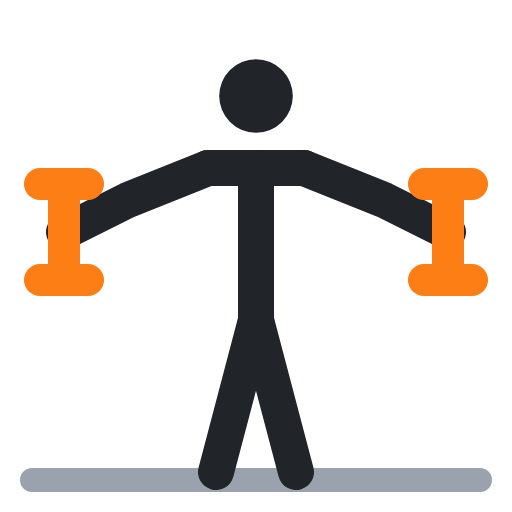
t = 0.00 s
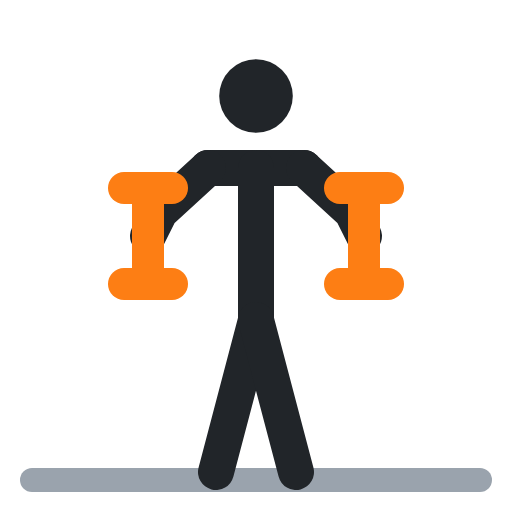
t = 0.40 s
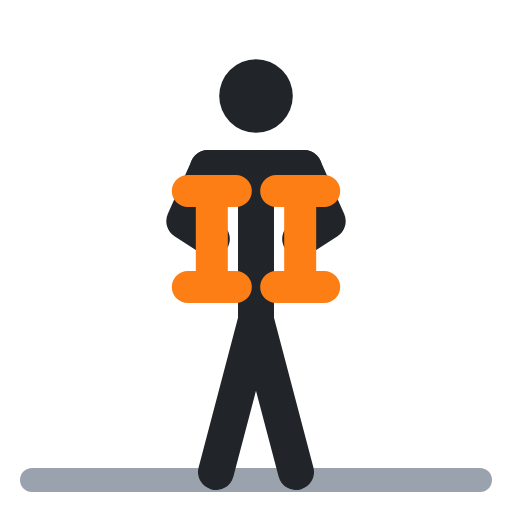
t = 0.60 s
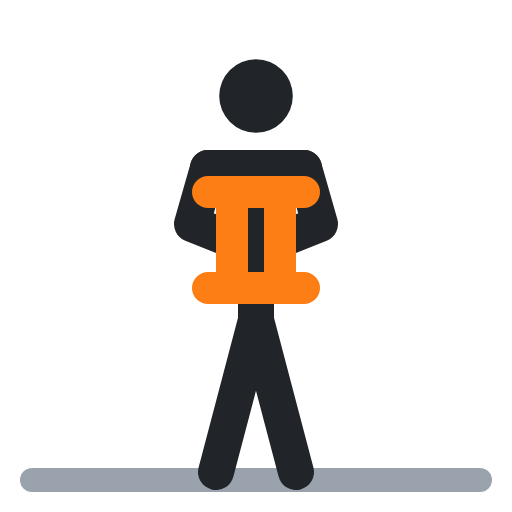
t = 1.00 s
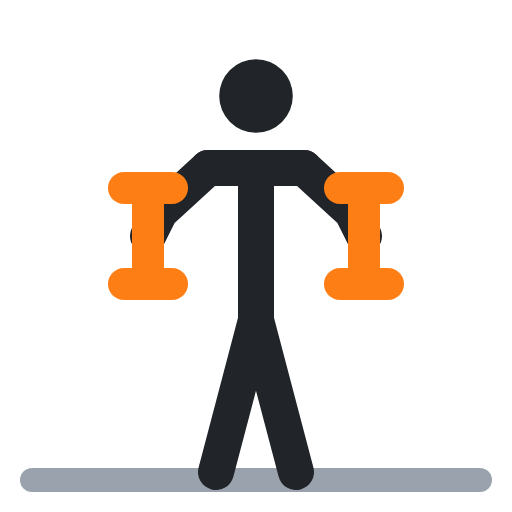
t = 1.40 s
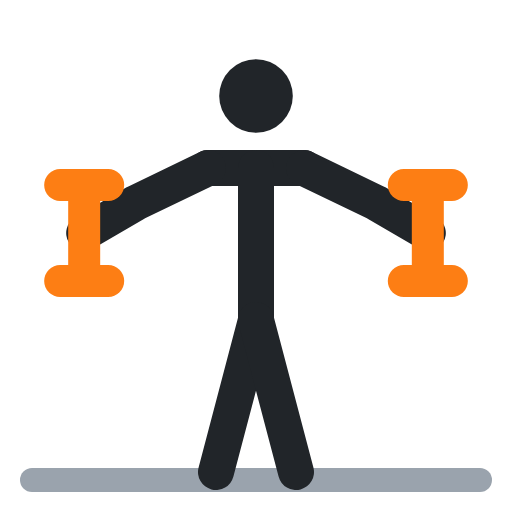
t = 1.60 s

The animated SVG that drew these frames (rendered in a browser with its animation timeline set to each time). Animation: 8 SMIL elements (animate=8); one cycle of 2.00 s, repeats indefinitely.

<svg xmlns="http://www.w3.org/2000/svg" viewBox="0 0 64 64" fill="none" stroke-linecap="round" stroke-linejoin="round"><polyline points="4,60 60,60" stroke="#9aa3ad" stroke-width="3"/><circle cx="32" cy="12" r="4.6" fill="#212529"/><polyline points="26,21 38,21" stroke="#212529" stroke-width="4.5"/><polyline points="32,21 32,40" stroke="#212529" stroke-width="4.5"/><polyline points="32,40 27,59" stroke="#212529" stroke-width="4.5"/><polyline points="32,40 37,59" stroke="#212529" stroke-width="4.5"/><polyline points="26,21 16,25 8,29" stroke="#212529" stroke-width="4.5"><animate attributeName="points" values="26,21 16,25 8,29;26,21 24,28 29,30;26,21 24,28 29,30;26,21 16,25 8,29;26,21 16,25 8,29" keyTimes="0;.4;.5;.9;1" calcMode="spline" keySplines=".45 0 .55 1;.45 0 .55 1;.45 0 .55 1;.45 0 .55 1" dur="2s" repeatCount="indefinite"/></polyline><polyline points="38,21 48,25 56,29" stroke="#212529" stroke-width="4.5"><animate attributeName="points" values="38,21 48,25 56,29;38,21 40,28 35,30;38,21 40,28 35,30;38,21 48,25 56,29;38,21 48,25 56,29" keyTimes="0;.4;.5;.9;1" calcMode="spline" keySplines=".45 0 .55 1;.45 0 .55 1;.45 0 .55 1;.45 0 .55 1" dur="2s" repeatCount="indefinite"/></polyline><polyline points="8,23 8,35" stroke="#fd7e14" stroke-width="4"><animate attributeName="points" values="8,23 8,35;29,24 29,36;29,24 29,36;8,23 8,35;8,23 8,35" keyTimes="0;.4;.5;.9;1" calcMode="spline" keySplines=".45 0 .55 1;.45 0 .55 1;.45 0 .55 1;.45 0 .55 1" dur="2s" repeatCount="indefinite"/></polyline><polyline points="5,23 11,23" stroke="#fd7e14" stroke-width="4"><animate attributeName="points" values="5,23 11,23;26,24 32,24;26,24 32,24;5,23 11,23;5,23 11,23" keyTimes="0;.4;.5;.9;1" calcMode="spline" keySplines=".45 0 .55 1;.45 0 .55 1;.45 0 .55 1;.45 0 .55 1" dur="2s" repeatCount="indefinite"/></polyline><polyline points="5,35 11,35" stroke="#fd7e14" stroke-width="4"><animate attributeName="points" values="5,35 11,35;26,36 32,36;26,36 32,36;5,35 11,35;5,35 11,35" keyTimes="0;.4;.5;.9;1" calcMode="spline" keySplines=".45 0 .55 1;.45 0 .55 1;.45 0 .55 1;.45 0 .55 1" dur="2s" repeatCount="indefinite"/></polyline><polyline points="56,23 56,35" stroke="#fd7e14" stroke-width="4"><animate attributeName="points" values="56,23 56,35;35,24 35,36;35,24 35,36;56,23 56,35;56,23 56,35" keyTimes="0;.4;.5;.9;1" calcMode="spline" keySplines=".45 0 .55 1;.45 0 .55 1;.45 0 .55 1;.45 0 .55 1" dur="2s" repeatCount="indefinite"/></polyline><polyline points="53,23 59,23" stroke="#fd7e14" stroke-width="4"><animate attributeName="points" values="53,23 59,23;32,24 38,24;32,24 38,24;53,23 59,23;53,23 59,23" keyTimes="0;.4;.5;.9;1" calcMode="spline" keySplines=".45 0 .55 1;.45 0 .55 1;.45 0 .55 1;.45 0 .55 1" dur="2s" repeatCount="indefinite"/></polyline><polyline points="53,35 59,35" stroke="#fd7e14" stroke-width="4"><animate attributeName="points" values="53,35 59,35;32,36 38,36;32,36 38,36;53,35 59,35;53,35 59,35" keyTimes="0;.4;.5;.9;1" calcMode="spline" keySplines=".45 0 .55 1;.45 0 .55 1;.45 0 .55 1;.45 0 .55 1" dur="2s" repeatCount="indefinite"/></polyline></svg>
